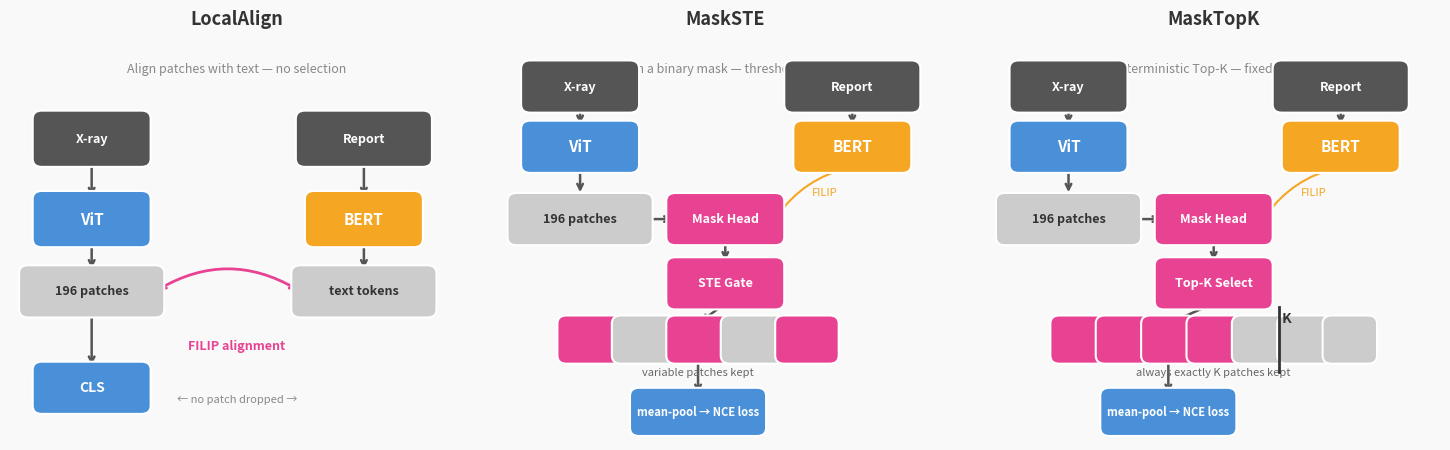

Write the Python code that produced this figure. (Note: this script raises an exception after producing the figure.)
import matplotlib.pyplot as plt
import matplotlib.patches as mpatches
from matplotlib.patches import FancyArrowPatch
import numpy as np

fig, axes = plt.subplots(1, 3, figsize=(15, 5))
fig.patch.set_facecolor('#f9f9f9')

pink   = '#E84393'
blue   = '#4A90D9'
orange = '#F5A623'
grey   = '#cccccc'
dark   = '#333333'
light  = '#f9f9f9'

def rounded_box(ax, x, y, w, h, color, text, fontsize=10, textcolor='white'):
    rect = mpatches.FancyBboxPatch(
        (x - w/2, y - h/2), w, h,
        boxstyle="round,pad=0.02",
        facecolor=color, edgecolor='white', linewidth=1.5, zorder=3
    )
    ax.add_patch(rect)
    ax.text(x, y, text, ha='center', va='center',
            fontsize=fontsize, fontweight='bold', color=textcolor, zorder=4)

def arrow(ax, x1, y1, x2, y2, color='#555555', lw=1.8):
    ax.annotate('', xy=(x2, y2), xytext=(x1, y1),
                arrowprops=dict(arrowstyle='->', color=color, lw=lw), zorder=2)

def setup_ax(ax, title, subtitle):
    ax.set_facecolor(light)
    ax.set_xlim(0, 1)
    ax.set_ylim(0, 1)
    ax.axis('off')
    ax.set_title(title, fontsize=13, fontweight='bold', color=dark, pad=10)
    ax.text(0.5, 0.94, subtitle, ha='center', va='top',
            fontsize=9, color='#888888', style='italic')

# ── 1. LocalAlign ─────────────────────────────────────────────────
ax = axes[0]
setup_ax(ax, 'LocalAlign', 'Align patches with text — no selection')

# X-ray input
rounded_box(ax, 0.18, 0.75, 0.22, 0.10, '#555555', 'X-ray', fontsize=9)
# Report input
rounded_box(ax, 0.78, 0.75, 0.26, 0.10, '#555555', 'Report', fontsize=9)

# ViT block
rounded_box(ax, 0.18, 0.55, 0.22, 0.10, blue, 'ViT', fontsize=11)
# BERT block
rounded_box(ax, 0.78, 0.55, 0.22, 0.10, orange, 'BERT', fontsize=11)

arrow(ax, 0.18, 0.70, 0.18, 0.60)
arrow(ax, 0.78, 0.70, 0.78, 0.60)

# 196 patches output
rounded_box(ax, 0.18, 0.37, 0.28, 0.09, grey, '196 patches', fontsize=9, textcolor=dark)
# text tokens
rounded_box(ax, 0.78, 0.37, 0.28, 0.09, grey, 'text tokens', fontsize=9, textcolor=dark)

arrow(ax, 0.18, 0.50, 0.18, 0.42)
arrow(ax, 0.78, 0.50, 0.78, 0.42)

# FILIP alignment arrow between patches and tokens
ax.annotate('', xy=(0.64, 0.37), xytext=(0.32, 0.37),
            arrowprops=dict(arrowstyle='<->', color=pink, lw=2.0,
                            connectionstyle='arc3,rad=-0.3'), zorder=2)
ax.text(0.50, 0.25, 'FILIP alignment', ha='center', va='top',
        fontsize=9, color=pink, fontweight='bold')

# CLS → contrastive loss
rounded_box(ax, 0.18, 0.13, 0.22, 0.09, blue, 'CLS', fontsize=10)
arrow(ax, 0.18, 0.32, 0.18, 0.18)
ax.text(0.50, 0.10, '← no patch dropped →', ha='center', va='center',
        fontsize=8, color='#888888', style='italic')

# ── 2. MaskSTE ────────────────────────────────────────────────────
ax = axes[1]
setup_ax(ax, 'MaskSTE', 'Learn a binary mask — threshold-based')

rounded_box(ax, 0.18, 0.88, 0.22, 0.09, '#555555', 'X-ray', fontsize=9)
rounded_box(ax, 0.78, 0.88, 0.26, 0.09, '#555555', 'Report', fontsize=9)
rounded_box(ax, 0.18, 0.73, 0.22, 0.09, blue, 'ViT', fontsize=11)
rounded_box(ax, 0.78, 0.73, 0.22, 0.09, orange, 'BERT', fontsize=11)

arrow(ax, 0.18, 0.83, 0.18, 0.78)
arrow(ax, 0.78, 0.83, 0.78, 0.78)
arrow(ax, 0.18, 0.68, 0.18, 0.61)

# 196 patches
rounded_box(ax, 0.18, 0.55, 0.28, 0.09, grey, '196 patches', fontsize=9, textcolor=dark)

# Mask head
rounded_box(ax, 0.50, 0.55, 0.22, 0.09, pink, 'Mask Head', fontsize=9)
arrow(ax, 0.32, 0.55, 0.39, 0.55)

# STE gate
rounded_box(ax, 0.50, 0.39, 0.22, 0.09, pink, 'STE Gate', fontsize=9)
arrow(ax, 0.50, 0.50, 0.50, 0.44)

# FILIP from BERT to mask head
ax.annotate('', xy=(0.61, 0.55), xytext=(0.78, 0.68),
            arrowprops=dict(arrowstyle='->', color=orange, lw=1.5,
                            connectionstyle='arc3,rad=0.2'), zorder=2)
ax.text(0.72, 0.61, 'FILIP', ha='center', fontsize=8, color=orange)

# Selected patches
rounded_box(ax, 0.20, 0.25, 0.10, 0.08, pink, '', fontsize=8)
rounded_box(ax, 0.32, 0.25, 0.10, 0.08, grey, '', fontsize=8)
rounded_box(ax, 0.44, 0.25, 0.10, 0.08, pink, '', fontsize=8)
rounded_box(ax, 0.56, 0.25, 0.10, 0.08, grey, '', fontsize=8)
rounded_box(ax, 0.68, 0.25, 0.10, 0.08, pink, '', fontsize=8)
ax.text(0.44, 0.16, 'variable patches kept', ha='center',
        fontsize=8, color='#666666', style='italic')

arrow(ax, 0.50, 0.34, 0.44, 0.29)

# mean pool → CLS
rounded_box(ax, 0.44, 0.07, 0.26, 0.08, blue, 'mean-pool → NCE loss', fontsize=8)
arrow(ax, 0.44, 0.21, 0.44, 0.11)

# ── 3. MaskTopK ───────────────────────────────────────────────────
ax = axes[2]
setup_ax(ax, 'MaskTopK', 'Deterministic Top-K — fixed budget')

rounded_box(ax, 0.18, 0.88, 0.22, 0.09, '#555555', 'X-ray', fontsize=9)
rounded_box(ax, 0.78, 0.88, 0.26, 0.09, '#555555', 'Report', fontsize=9)
rounded_box(ax, 0.18, 0.73, 0.22, 0.09, blue, 'ViT', fontsize=11)
rounded_box(ax, 0.78, 0.73, 0.22, 0.09, orange, 'BERT', fontsize=11)

arrow(ax, 0.18, 0.83, 0.18, 0.78)
arrow(ax, 0.78, 0.83, 0.78, 0.78)
arrow(ax, 0.18, 0.68, 0.18, 0.61)

rounded_box(ax, 0.18, 0.55, 0.28, 0.09, grey, '196 patches', fontsize=9, textcolor=dark)

rounded_box(ax, 0.50, 0.55, 0.22, 0.09, pink, 'Mask Head', fontsize=9)
arrow(ax, 0.32, 0.55, 0.39, 0.55)

rounded_box(ax, 0.50, 0.39, 0.22, 0.09, pink, 'Top-K Select', fontsize=9)
arrow(ax, 0.50, 0.50, 0.50, 0.44)

ax.annotate('', xy=(0.61, 0.55), xytext=(0.78, 0.68),
            arrowprops=dict(arrowstyle='->', color=orange, lw=1.5,
                            connectionstyle='arc3,rad=0.2'), zorder=2)
ax.text(0.72, 0.61, 'FILIP', ha='center', fontsize=8, color=orange)

# Exactly K patches — show K kept, rest dropped
for i, x in enumerate([0.20, 0.30, 0.40, 0.50, 0.60, 0.70, 0.80]):
    color = pink if i < 4 else grey
    rounded_box(ax, x, 0.25, 0.08, 0.08, color, '', fontsize=8)

# vertical cut line
ax.axvline(x=0.645, ymin=0.17, ymax=0.33,
           color=dark, lw=2, linestyle='-', zorder=5)
ax.text(0.645, 0.32, ' K', ha='left', va='top',
        fontsize=10, fontweight='bold', color=dark)
ax.text(0.50, 0.16, 'always exactly K patches kept', ha='center',
        fontsize=8, color='#666666', style='italic')

arrow(ax, 0.50, 0.34, 0.40, 0.29)

rounded_box(ax, 0.40, 0.07, 0.26, 0.08, blue, 'mean-pool → NCE loss', fontsize=8)
arrow(ax, 0.40, 0.21, 0.40, 0.11)

plt.tight_layout(pad=2.5)
plt.savefig('/Users/federicomarchi/Desktop/Thesis/patch-ib-cxr/thesisPdf/images/postvit_variants.png',
            dpi=180, bbox_inches='tight')
print("Saved.")
